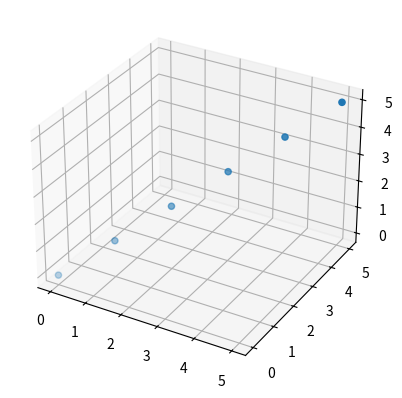

Source code (Python):
import numpy as np
import matplotlib.pyplot as plt


fig = plt.figure()
ax = plt.axes(projection ='3d')
x = np.array([0,1,2,3,4,5])
y = np.array([0,1,2,3,4,5])
z = np.array([0,1,2,3,4,5])

ax.scatter(x,y,z,'red')
plt.show()